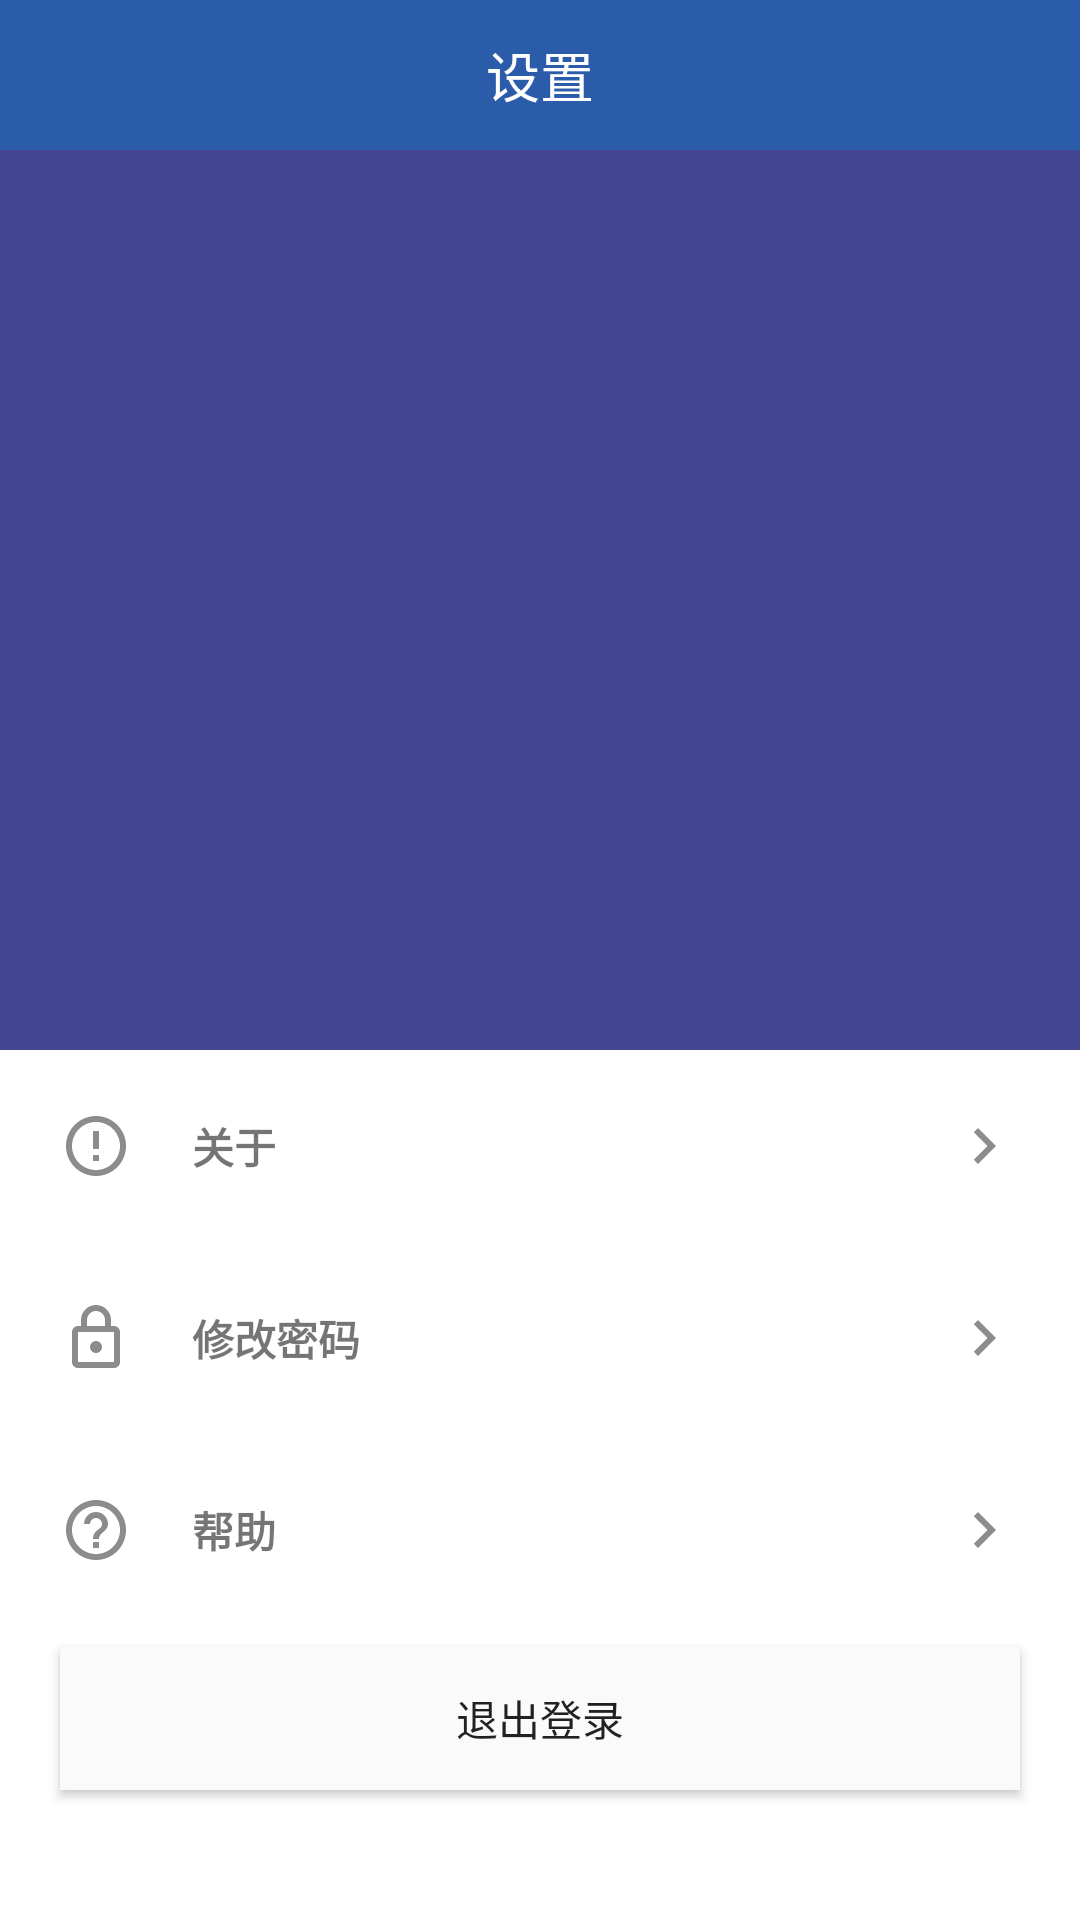

Write the Android layout XML for this screen, with the resource values it uses.
<!-- AndroidManifest.xml: application theme Theme.绩效考勤 -->
<!-- res/layout/layout4.xml -->
<?xml version="1.0" encoding="utf-8"?>
<LinearLayout xmlns:android="http://schemas.android.com/apk/res/android"
    xmlns:app="http://schemas.android.com/apk/res-auto"
    xmlns:tools="http://schemas.android.com/tools"
    android:background="@color/white"
    android:orientation="vertical" android:layout_width="match_parent"
    android:layout_height="match_parent">
    <LinearLayout
        android:layout_width="match_parent"
        android:layout_height="wrap_content"
        android:background="@drawable/rounded_rect_shape"
        android:orientation="vertical">

        <TextView
            android:id="@+id/textView3"
            android:layout_width="match_parent"
            android:layout_height="@dimen/navigation_bar_h"
            android:layout_gravity="center"
            android:background="#2a5caa"
            android:elevation="8dp"
            android:gravity="center"
            android:text="设置"
            android:textColor="@color/white"
            android:textSize="@dimen/font_large"

            android:translationZ="2dp" />
    </LinearLayout>

    <androidx.constraintlayout.widget.ConstraintLayout
        android:layout_width="match_parent"
        android:layout_height="300dp"
        android:background="#444693"

        android:orientation="vertical"/>

    <LinearLayout
        android:layout_width="match_parent"
        android:layout_height="wrap_content"
        android:paddingTop="20dp"
        android:paddingBottom="20dp"
        android:paddingLeft="20dp"
        android:orientation="horizontal">
        <LinearLayout
            android:layout_width="wrap_content"
            android:layout_height="wrap_content"
            android:layout_gravity="center"
            android:layout_weight="1"
            android:orientation="horizontal">
            <ImageView
                android:layout_width="wrap_content"
                android:layout_height="wrap_content"
                android:layout_gravity="center"
                app:srcCompat="@drawable/ic_baseline_error_outline_24" />
            <TextView
                android:layout_width="wrap_content"
                android:layout_height="wrap_content"
                android:paddingLeft="20dp"
                android:text="关于"
                android:textStyle="bold"
                android:layout_gravity="center"/>
        </LinearLayout>
        <LinearLayout
            android:layout_width="wrap_content"
            android:layout_height="wrap_content"
            android:orientation="horizontal">
            <ImageButton
                android:background="@color/white"
                android:paddingRight="20dp"
                android:layout_width="wrap_content"
                android:layout_height="wrap_content"
                android:layout_gravity="center"
                android:src="@drawable/ic_baseline_chevron_right_24"/>
        </LinearLayout>
    </LinearLayout>
    <LinearLayout
        android:layout_width="match_parent"
        android:layout_height="wrap_content"
        android:paddingTop="20dp"
        android:paddingBottom="20dp"
        android:paddingLeft="20dp"
        android:orientation="horizontal">
        <LinearLayout
            android:layout_width="wrap_content"
            android:layout_height="wrap_content"
            android:layout_gravity="center"
            android:layout_weight="1"
            android:orientation="horizontal">
            <ImageView
                android:layout_width="wrap_content"
                android:layout_height="wrap_content"
                android:layout_gravity="center"
                app:srcCompat="@drawable/ic_outline_lock_24" />
            <TextView
                android:layout_width="wrap_content"
                android:layout_height="wrap_content"
                android:paddingLeft="20dp"
                android:text="修改密码"
                android:textStyle="bold"

                android:layout_gravity="center"/>
        </LinearLayout>
        <LinearLayout
            android:layout_width="wrap_content"
            android:layout_height="wrap_content"
            android:orientation="horizontal">
            <ImageButton
                android:background="@color/white"
                android:paddingRight="20dp"
                android:layout_width="wrap_content"
                android:layout_height="wrap_content"
                android:layout_gravity="center"
                android:src="@drawable/ic_baseline_chevron_right_24"/>
        </LinearLayout>
    </LinearLayout>
    <LinearLayout
        android:layout_width="match_parent"
        android:layout_height="wrap_content"
        android:paddingTop="20dp"
        android:paddingBottom="20dp"
        android:paddingLeft="20dp"
        android:orientation="horizontal">
        <LinearLayout
            android:layout_width="wrap_content"
            android:layout_height="wrap_content"
            android:layout_gravity="center"
            android:layout_weight="1"
            android:orientation="horizontal">
            <ImageView
                android:layout_width="wrap_content"
                android:layout_height="wrap_content"
                android:layout_gravity="center"
                app:srcCompat="@drawable/ic_baseline_help_outline_24" />
            <TextView
                android:layout_width="wrap_content"
                android:layout_height="wrap_content"
                android:paddingLeft="20dp"
                android:text="帮助"
                android:textStyle="bold"

                android:layout_gravity="center"/>
        </LinearLayout>
        <LinearLayout
            android:layout_width="wrap_content"
            android:layout_height="wrap_content"
            android:orientation="horizontal">
            <ImageButton
                android:background="@color/white"
                android:paddingRight="20dp"
                android:layout_width="wrap_content"
                android:layout_height="wrap_content"
                android:layout_gravity="center"
                android:src="@drawable/ic_baseline_chevron_right_24"/>
        </LinearLayout>
    </LinearLayout>

    <androidx.constraintlayout.widget.ConstraintLayout
        android:layout_width="match_parent"
        android:layout_height="match_parent"
        android:orientation="vertical">

        <Button
            android:id="@+id/btn_exit"

            android:layout_width="match_parent"
            android:layout_height="wrap_content"
            android:layout_marginLeft="20dp"
            android:layout_marginRight="20dp"
            android:background="#FAFAFA"
            android:text="退出登录"
            app:layout_constraintBottom_toBottomOf="parent"
            app:layout_constraintEnd_toEndOf="parent"
            app:layout_constraintHorizontal_bias="0.4"
            app:layout_constraintStart_toStartOf="parent"
            app:layout_constraintTop_toTopOf="parent"
            app:layout_constraintVertical_bias="0.133" />
    </androidx.constraintlayout.widget.ConstraintLayout>

</LinearLayout>
<!-- resources referenced by this layout -->
<resources>
  <color name="white">#FFFFFFFF</color>
  <dimen name="font_large">18sp</dimen>
  <dimen name="navigation_bar_h">50dp</dimen>
  <!-- drawable ic_baseline_chevron_right_24 (drawable) -->
  <vector android:height="24dp" android:tint="#8a8c8e"
      android:viewportHeight="24" android:viewportWidth="24"
      android:width="24dp" xmlns:android="http://schemas.android.com/apk/res/android">
      <path android:fillColor="@android:color/white" android:pathData="M10,6L8.59,7.41 13.17,12l-4.58,4.59L10,18l6,-6z"/>
  </vector>
  <!-- drawable ic_baseline_error_outline_24 (drawable) -->
  <vector android:height="24dp" android:tint="#8a8c8e"
      android:viewportHeight="24" android:viewportWidth="24"
      android:width="24dp" xmlns:android="http://schemas.android.com/apk/res/android">
      <path android:fillColor="@android:color/white" android:pathData="M11,15h2v2h-2zM11,7h2v6h-2zM11.99,2C6.47,2 2,6.48 2,12s4.47,10 9.99,10C17.52,22 22,17.52 22,12S17.52,2 11.99,2zM12,20c-4.42,0 -8,-3.58 -8,-8s3.58,-8 8,-8 8,3.58 8,8 -3.58,8 -8,8z"/>
  </vector>
  <!-- drawable ic_baseline_help_outline_24 (drawable) -->
  <vector android:height="24dp" android:tint="#8a8c8e"
      android:viewportHeight="24" android:viewportWidth="24"
      android:width="24dp" xmlns:android="http://schemas.android.com/apk/res/android">
      <path android:fillColor="@android:color/white" android:pathData="M11,18h2v-2h-2v2zM12,2C6.48,2 2,6.48 2,12s4.48,10 10,10 10,-4.48 10,-10S17.52,2 12,2zM12,20c-4.41,0 -8,-3.59 -8,-8s3.59,-8 8,-8 8,3.59 8,8 -3.59,8 -8,8zM12,6c-2.21,0 -4,1.79 -4,4h2c0,-1.1 0.9,-2 2,-2s2,0.9 2,2c0,2 -3,1.75 -3,5h2c0,-2.25 3,-2.5 3,-5 0,-2.21 -1.79,-4 -4,-4z"/>
  </vector>
  <!-- drawable ic_outline_lock_24 (drawable) -->
  <vector android:height="24dp" android:tint="#8a8c8e"
      android:viewportHeight="24" android:viewportWidth="24"
      android:width="24dp" xmlns:android="http://schemas.android.com/apk/res/android">
      <path android:fillColor="@android:color/white" android:pathData="M18,8h-1L17,6c0,-2.76 -2.24,-5 -5,-5S7,3.24 7,6v2L6,8c-1.1,0 -2,0.9 -2,2v10c0,1.1 0.9,2 2,2h12c1.1,0 2,-0.9 2,-2L20,10c0,-1.1 -0.9,-2 -2,-2zM9,6c0,-1.66 1.34,-3 3,-3s3,1.34 3,3v2L9,8L9,6zM18,20L6,20L6,10h12v10zM12,17c1.1,0 2,-0.9 2,-2s-0.9,-2 -2,-2 -2,0.9 -2,2 0.9,2 2,2z"/>
  </vector>
  <style name="Theme.绩效考勤" parent="Theme.AppCompat.Light.NoActionBar">
          
          <item name="colorPrimary">@color/purple_500</item>
          <item name="colorPrimaryVariant">@color/purple_700</item>
          <item name="colorOnPrimary">@color/white</item>
          
          <item name="colorSecondary">@color/teal_200</item>
          <item name="colorSecondaryVariant">@color/teal_700</item>
          <item name="colorOnSecondary">@color/black</item>
          
          <item name="android:statusBarColor" tools:targetApi="l">?attr/colorPrimaryVariant</item>
          
      </style>
  <color name="purple_500">#FF6200EE</color>
  <color name="purple_700">#FF3700B3</color>
  <color name="teal_200">#FF03DAC5</color>
  <color name="teal_700">#FF018786</color>
  <color name="black">#FF000000</color>
</resources>
